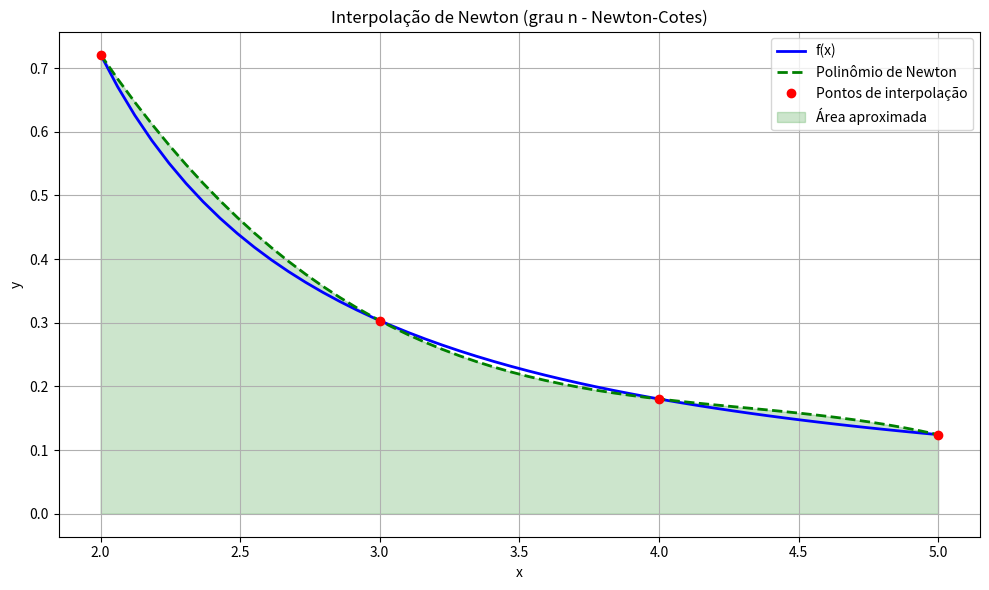

This chart was generated by the following Python code:
# Recarregar bibliotecas após reset
import numpy as np
import matplotlib.pyplot as plt

# Função de exemplo
def f(x):
    return (9*x*x*x*x + -x*x*x*8)

def f1(x):
    return 1 / (x * np.log(x))

def f2(x):
    return np.sin(x) / np.exp(x - 1)

# Pontos de interpolação (Newton-Cotes grau 4 -> 5 pontos)
a, b = 2, 5
n = 3
x_nodes = np.linspace(a, b, n + 1)
y_nodes = f1(x_nodes)

# Cálculo do polinômio de interpolação de Newton (diferenças divididas)
def newton_divided_diff(x, y):
    n = len(x)
    coef = np.copy(y)
    for j in range(1, n):
        coef[j:] = (coef[j:] - coef[j-1:-1]) / (x[j:] - x[:n-j])
    return coef

def newton_poly(x_eval, x, coef):
    n = len(coef)
    p = np.zeros_like(x_eval)
    for i in range(n):
        term = coef[i]
        for j in range(i):
            term *= (x_eval - x[j])
        p += term
    return p

# Calcular os coeficientes
coef = newton_divided_diff(x_nodes, y_nodes)

# Avaliar polinômio de Newton
x_vals = np.linspace(a, b, 50)
y_interp = newton_poly(x_vals, x_nodes, coef)
y_true = f1(x_vals)

# Plotagem
plt.figure(figsize=(10, 6))
plt.plot(x_vals, y_true, 'b-', label='f(x)', linewidth=2)
plt.plot(x_vals, y_interp, 'g--', label='Polinômio de Newton', linewidth=2)
plt.plot(x_nodes, y_nodes, 'ro', label='Pontos de interpolação')
plt.fill_between(x_vals, y_interp, alpha=0.2, color='green', label='Área aproximada')
plt.title('Interpolação de Newton (grau n - Newton-Cotes)')
plt.xlabel('x')
plt.ylabel('y')
plt.grid(True)
plt.legend()
plt.tight_layout()
plt.show()
